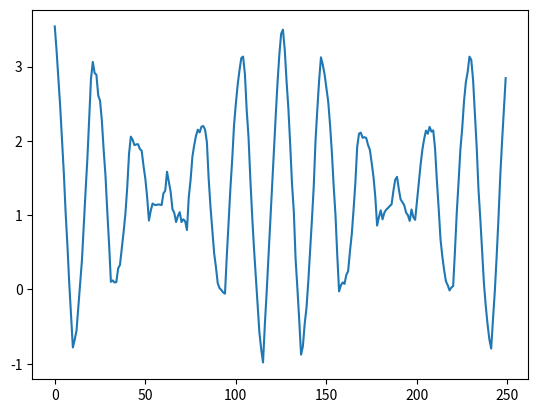

The matplotlib source for this figure:
import numpy as np
import random
import math
import matplotlib.pyplot as plt


def func(i):
    i = i % 21
    return abs(i - 10) / 4


def gen_sequence(seq_len=1000):
    seq = [math.cos(i / 4) + func(i) + random.normalvariate(0, 0.04) for i in range(seq_len)]
    return np.array(seq)


def draw_sequence():
    seq = gen_sequence(250)
    plt.plot(range(len(seq)), seq)
    plt.show()


draw_sequence()